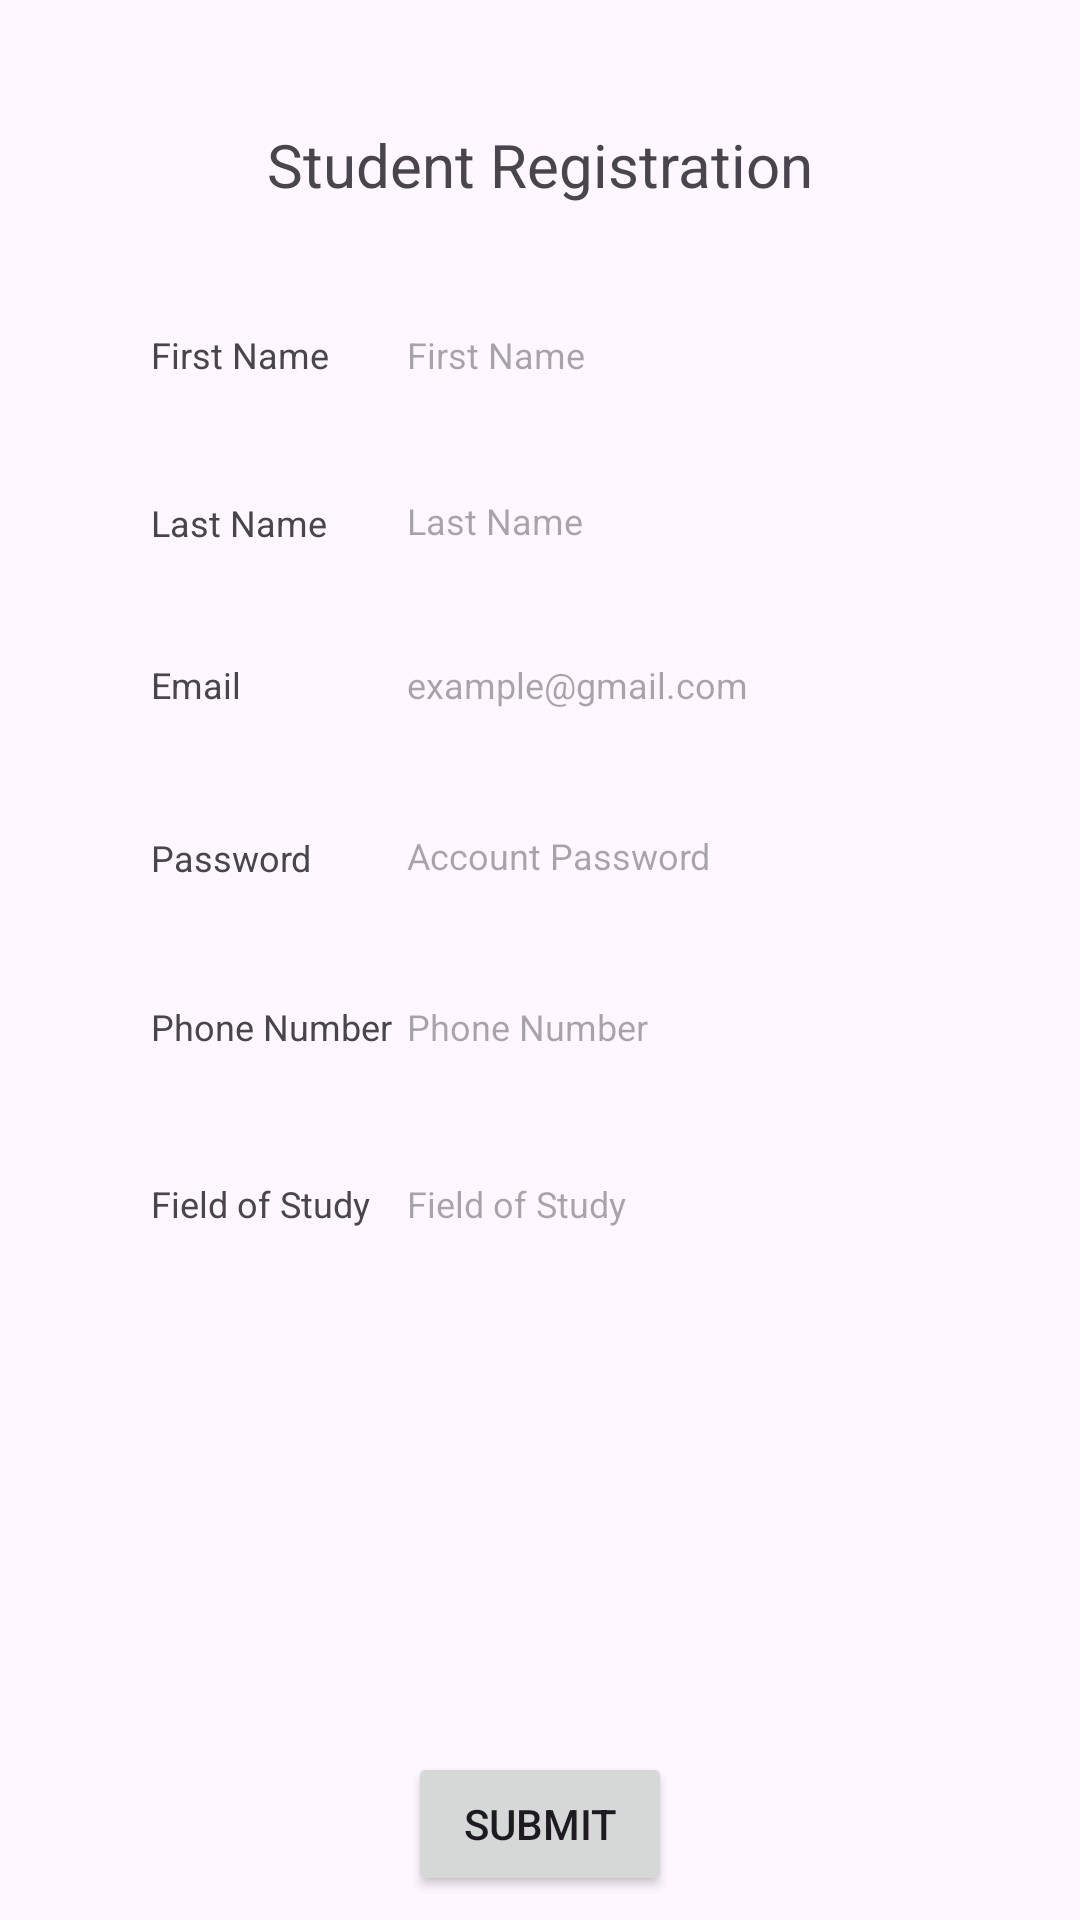

Layout XML and referenced resources for this Android screen:
<!-- AndroidManifest.xml: application theme Theme.Math_tutor_application -->
<!-- res/layout/activity_student.xml -->
<?xml version="1.0" encoding="utf-8"?>
<ScrollView
    xmlns:android="http://schemas.android.com/apk/res/android"
    android:layout_width="match_parent"
    android:layout_height="match_parent">
    <androidx.constraintlayout.widget.ConstraintLayout xmlns:android="http://schemas.android.com/apk/res/android"
        xmlns:app="http://schemas.android.com/apk/res-auto"
        xmlns:tools="http://schemas.android.com/tools"
        android:id="@+id/main"
        android:layout_width="match_parent"
        android:layout_height="wrap_content"
        tools:context=".StudentActivity">


        <EditText
            android:id="@+id/firstName"
            android:background="@android:color/transparent"
            android:layout_width="188dp"
            android:layout_height="56dp"
            android:gravity="start|center"
            android:hint="First Name"
            android:inputType="text"
            android:textSize="12sp"
            app:layout_constraintBottom_toBottomOf="parent"
            app:layout_constraintEnd_toEndOf="parent"
            app:layout_constraintHorizontal_bias="0.789"
            app:layout_constraintStart_toStartOf="parent"
            app:layout_constraintTop_toTopOf="parent"
            app:layout_constraintVertical_bias="0.157" />

        <EditText
            android:id="@+id/lastName"
            android:background="@android:color/transparent"
            android:layout_width="188dp"
            android:layout_height="56dp"
            android:gravity="start|center"
            android:hint="Last Name"
            android:inputType="text"
            android:textSize="12sp"
            app:layout_constraintBottom_toBottomOf="parent"
            app:layout_constraintEnd_toEndOf="parent"
            app:layout_constraintHorizontal_bias="0.789"
            app:layout_constraintStart_toStartOf="parent"
            app:layout_constraintTop_toTopOf="parent"
            app:layout_constraintVertical_bias="0.253" />

        <EditText
            android:id="@+id/email"
            android:background="@android:color/transparent"
            android:layout_width="188dp"
            android:layout_height="56dp"
            android:gravity="start|center"
            android:hint="example@gmail.com"
            android:inputType="textEmailAddress"
            android:textSize="12sp"
            app:layout_constraintBottom_toBottomOf="parent"
            app:layout_constraintEnd_toEndOf="parent"
            app:layout_constraintHorizontal_bias="0.789"
            app:layout_constraintStart_toStartOf="parent"
            app:layout_constraintTop_toTopOf="parent"
            app:layout_constraintVertical_bias="0.348" />

        <EditText
            android:id="@+id/password"
            android:background="@android:color/transparent"
            android:layout_width="188dp"
            android:layout_height="56dp"
            android:gravity="start|center"
            android:hint="Account Password"
            android:inputType="numberPassword"
            android:textSize="12sp"
            app:layout_constraintBottom_toBottomOf="parent"
            app:layout_constraintEnd_toEndOf="parent"
            app:layout_constraintHorizontal_bias="0.789"
            app:layout_constraintStart_toStartOf="parent"
            app:layout_constraintTop_toTopOf="parent"
            app:layout_constraintVertical_bias="0.447" />


        <EditText
            android:id="@+id/phoneNumber"
            android:background="@android:color/transparent"
            android:layout_width="188dp"
            android:layout_height="56dp"
            android:gravity="start|center"
            android:hint="Phone Number"
            android:inputType="phone"
            android:textSize="12sp"
            app:layout_constraintBottom_toBottomOf="parent"
            app:layout_constraintEnd_toEndOf="parent"
            app:layout_constraintHorizontal_bias="0.789"
            app:layout_constraintStart_toStartOf="parent"
            app:layout_constraintTop_toTopOf="parent"
            app:layout_constraintVertical_bias="0.546" />

        <EditText
            android:id="@+id/fieldOfStudy"
            android:background="@android:color/transparent"
            android:layout_width="188dp"
            android:layout_height="56dp"
            android:gravity="start|center"
            android:hint="Field of Study"
            android:inputType="text"
            android:textSize="12sp"
            app:layout_constraintBottom_toBottomOf="parent"
            app:layout_constraintEnd_toEndOf="parent"
            app:layout_constraintHorizontal_bias="0.789"
            app:layout_constraintStart_toStartOf="parent"
            app:layout_constraintTop_toTopOf="parent"
            app:layout_constraintVertical_bias="0.648" />

        <TextView
            android:layout_width="90dp"
            android:layout_height="56dp"
            android:gravity="start|center"
            android:text="First Name"
            android:textSize="12sp"
            app:layout_constraintBottom_toBottomOf="parent"
            app:layout_constraintEnd_toEndOf="parent"
            app:layout_constraintHorizontal_bias="0.186"
            app:layout_constraintStart_toStartOf="parent"
            app:layout_constraintTop_toTopOf="parent"
            app:layout_constraintVertical_bias="0.157" />


        <TextView
            android:layout_width="90dp"
            android:layout_height="56dp"
            android:gravity="start|center"
            android:text="Last Name"
            android:textSize="12sp"
            app:layout_constraintBottom_toBottomOf="parent"
            app:layout_constraintEnd_toEndOf="parent"
            app:layout_constraintHorizontal_bias="0.186"
            app:layout_constraintStart_toStartOf="parent"
            app:layout_constraintTop_toTopOf="parent"
            app:layout_constraintVertical_bias="0.254" />

        <TextView
            android:layout_width="90dp"
            android:layout_height="56dp"
            android:gravity="start|center"
            android:text="Email"
            android:textSize="12sp"
            app:layout_constraintBottom_toBottomOf="parent"
            app:layout_constraintEnd_toEndOf="parent"
            app:layout_constraintHorizontal_bias="0.186"
            app:layout_constraintStart_toStartOf="parent"
            app:layout_constraintTop_toTopOf="parent"
            app:layout_constraintVertical_bias="0.348" />

        <TextView
            android:layout_width="90dp"
            android:layout_height="56dp"
            android:gravity="start|center"
            android:text="Password"
            android:textSize="12sp"
            app:layout_constraintBottom_toBottomOf="parent"
            app:layout_constraintEnd_toEndOf="parent"
            app:layout_constraintHorizontal_bias="0.186"
            app:layout_constraintStart_toStartOf="parent"
            app:layout_constraintTop_toTopOf="parent"
            app:layout_constraintVertical_bias="0.448" />


        <TextView
            android:layout_width="90dp"
            android:layout_height="56dp"
            android:gravity="start|center"
            android:text="Phone Number"
            android:textSize="12sp"
            app:layout_constraintBottom_toBottomOf="parent"
            app:layout_constraintEnd_toEndOf="parent"
            app:layout_constraintHorizontal_bias="0.186"
            app:layout_constraintStart_toStartOf="parent"
            app:layout_constraintTop_toTopOf="parent"
            app:layout_constraintVertical_bias="0.546" />

        <TextView
            android:layout_width="90dp"
            android:layout_height="56dp"
            android:gravity="start|center"
            android:text="Field of Study"
            android:textSize="12sp"
            app:layout_constraintBottom_toBottomOf="parent"
            app:layout_constraintEnd_toEndOf="parent"
            app:layout_constraintHorizontal_bias="0.186"
            app:layout_constraintStart_toStartOf="parent"
            app:layout_constraintTop_toTopOf="parent"
            app:layout_constraintVertical_bias="0.648" />

        <TextView
            android:layout_width="331dp"
            android:layout_height="63dp"
            android:gravity="center|center"
            android:text="Student Registration"
            android:textSize="20sp"
            app:layout_constraintBottom_toBottomOf="parent"
            app:layout_constraintEnd_toEndOf="parent"
            app:layout_constraintHorizontal_bias="0.495"
            app:layout_constraintStart_toStartOf="parent"
            app:layout_constraintTop_toTopOf="parent"
            app:layout_constraintVertical_bias="0.041" />

        <TextView
            android:id="@+id/errorText"
            android:layout_width="314dp"
            android:layout_height="44dp"
            android:gravity="center|center"
            android:text=""
            android:textColor="#FF0000"
            android:textSize="12sp"
            app:layout_constraintBottom_toBottomOf="parent"
            app:layout_constraintEnd_toEndOf="parent"
            app:layout_constraintHorizontal_bias="0.504"
            app:layout_constraintStart_toStartOf="parent"
            app:layout_constraintTop_toTopOf="parent"
            app:layout_constraintVertical_bias="0.758" />

        <Button
            android:id="@+id/submitButton"
            android:layout_width="wrap_content"
            android:layout_height="wrap_content"
            android:layout_marginTop="584dp"
            android:onClick="submitHandler"
            android:text="Submit"
            app:layout_constraintEnd_toEndOf="parent"
            app:layout_constraintStart_toStartOf="parent"

            app:layout_constraintTop_toTopOf="parent" />


    </androidx.constraintlayout.widget.ConstraintLayout>
</ScrollView>
<!-- resources referenced by this layout -->
<resources>
  <style name="Theme.Math_tutor_application" parent="Base.Theme.Math_tutor_application" />
  <style name="Base.Theme.Math_tutor_application" parent="Theme.Material3.DayNight.NoActionBar">
          
          
      </style>
</resources>
